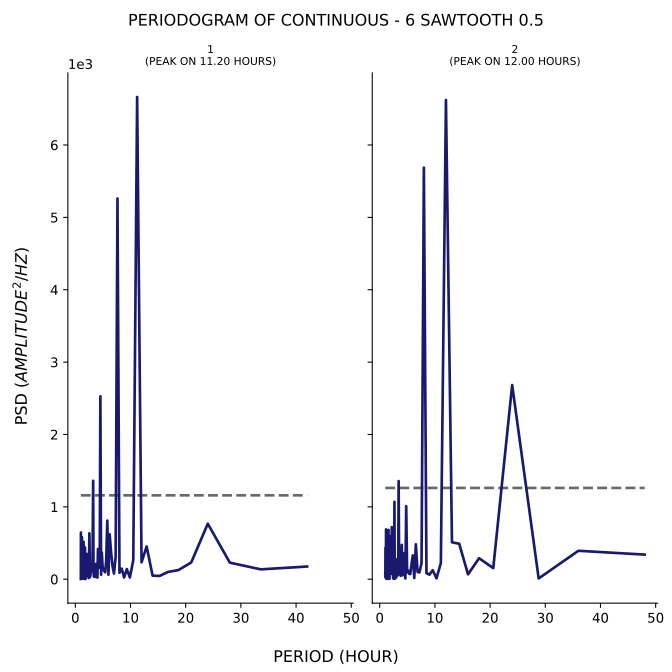

Values plotted in this chart, from the file beside it:
test, period, psd
1, 42.0, 175.6
1, 33.6, 136.4
1, 28.0, 229.1
1, 24.0, 766.9
1, 21.0, 231.4
1, 18.67, 125.9
1, 16.8, 101.3
1, 15.27, 45.4
1, 14.0, 49.51
1, 12.92, 452.5
1, 12.0, 234
1, 11.2, 6663
1, 10.5, 262.9
1, 9.882, 24.45
1, 9.333, 140.8
1, 8.842, 24.26
1, 8.4, 146.4
1, 8.0, 89.52
1, 7.636, 5260
1, 7.304, 304.9
1, 7.0, 78.34
1, 6.72, 190.3
1, 6.462, 390.4
1, 6.222, 620.9
1, 6.0, 62.49
1, 5.793, 810.1
1, 5.6, 266.3
1, 5.419, 96.15
1, 5.25, 114.3
1, 5.091, 129.4
1, 4.941, 172.8
1, 4.8, 368.4
1, 4.667, 61.71
1, 4.541, 2527
1, 4.421, 279.9
1, 4.308, 164.5
1, 4.2, 154.3
1, 4.098, 418
1, 4.0, 22.54
1, 3.907, 122.1
1, 3.818, 139.5
1, 3.733, 211.2
1, 3.652, 30.49
1, 3.574, 40.44
1, 3.5, 34.78
1, 3.429, 161.4
1, 3.36, 35.78
1, 3.294, 103.9
1, 3.231, 1360
1, 3.17, 638.1
1, 3.111, 175.2
1, 3.055, 173.1
1, 3.0, 169.9
1, 2.947, 108.4
1, 2.897, 177.1
1, 2.847, 176.8
1, 2.8, 190.3
1, 2.754, 55.55
1, 2.71, 85.02
1, 2.667, 29.63
... 247 more rows
